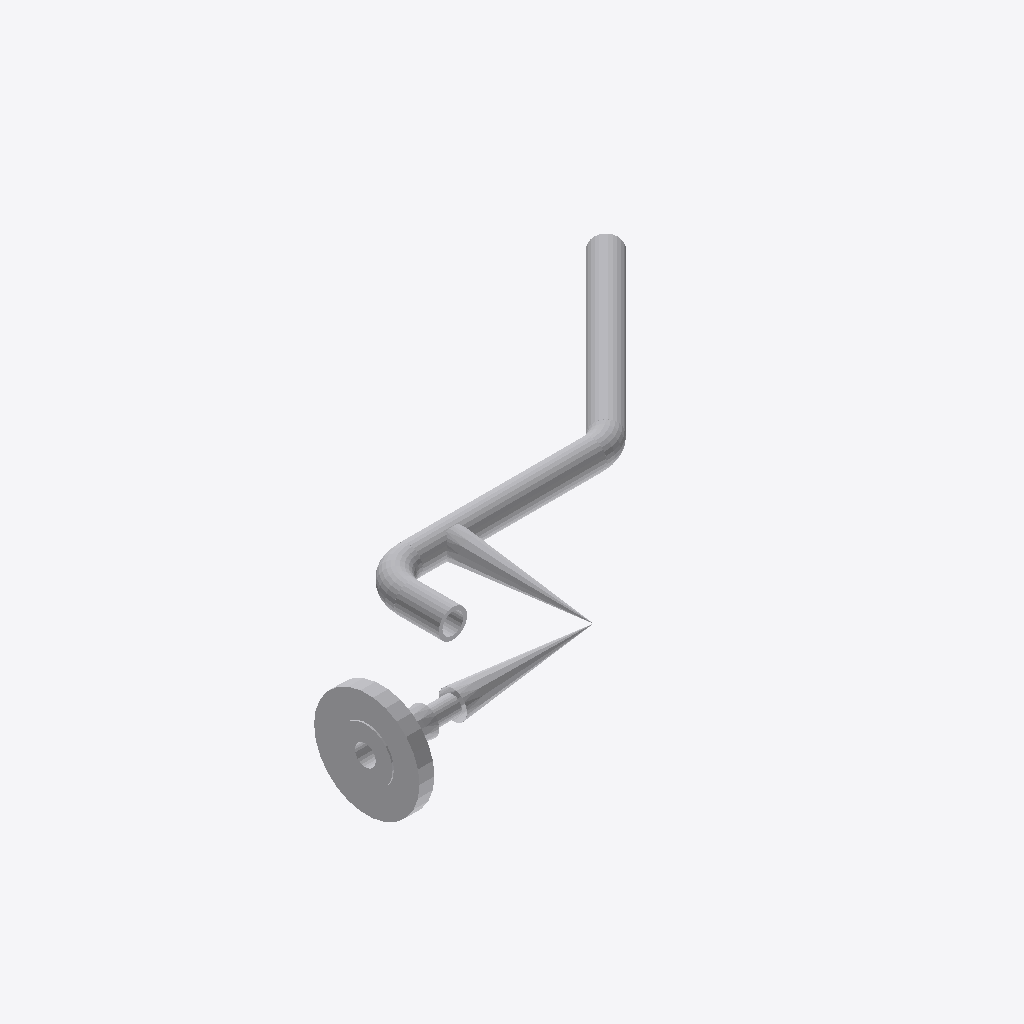
Isometric view of an IFC building model (IFC-SPF (STEP), schema IFC2X3, length unit millimetre), seen from the south-west, elements coloured by IFC class: 9 other elements (light grey).
Extent 0.667 m × 0.446 m × 0.123 m (x, y, z). Elements (9): 5 IfcFlowSegment, 2 IfcFlowController, 2 IfcFlowFitting.

HEADER;
FILE_DESCRIPTION(('ViewDefinition [CoordinationView]'),'2;1');
FILE_NAME('/home/giovanni/IdeaProjects/ifc/ifc-out/sk/05IA4600006A08.ifc','2020-10-06T17:07:54',(''),('Antea'),'IFC.JAVA 0.0.1-SNAPSHOT','Antea IFC Export 0.0.1-SNAPSHOT','');
FILE_SCHEMA(('IFC2X3'));
ENDSEC;
DATA;
#15=IFCPROJECT('35OtG1Hwb9Px3wCzORiBTC',#6,'05-IA-460-0-006-A08',$,$,$,$,(#9),#14);
#16=IFCSITE('24GqXjXVXCmfarSAzk7zAO',#6,$,$,$,$,$,$,.COMPLEX.,$,$,$,$,$);
#143=IFCFLOWCONTROLLER('2prdnYzkL7wOXuCCOZBRPY',#6,'Nozzle','{?  "CATEGORY" : "TUBFLANGE",?  "ADESCR" : "New",?  "NDIAMETRO" : 33.4,?  "ITIPO_TENUTA" : "0-TFG_NONE",?  "ASCHEDULE" : "80",?  "ACLASS" : "600",?  "ITIPO_STD" : "0-ANSI",?  "ITIPO_FAMSPEC" : "",?  "',$,#134,#142,$);
#48=IFCFLOWSEGMENT('1Ge7DRQY11WhMl8FLGTpCh',#6,'Shell','{?  "CATEGORY" : "TUBTUBI",?  "ADESCR" : "TB5292813",?  "NDIAMETRO" : 33.4,?  "ASCHEDULE" : "80",?  "ITIPO_STD" : "0-ANSI",?  "ITIPO_FAMSPEC" : "",?  "AGRUPPO_SCH" : "A08",?  "NSPESS" : 4.55,?  "NLUNG',$,#40,#47,$);
#37=IFCFLOWSEGMENT('0tkYuEAFjA8gLcaNZ$Bnkr',#6,'Shell','{?  "CATEGORY" : "TUBTUBI",?  "ADESCR" : "TB5292811",?  "NDIAMETRO" : 33.4,?  "ASCHEDULE" : "80",?  "ITIPO_STD" : "0-ANSI",?  "ITIPO_FAMSPEC" : "",?  "AGRUPPO_SCH" : "A08",?  "NSPESS" : 4.55,?  "NLUNG',$,#22,#36,$);
#131=IFCFLOWCONTROLLER('2EEJplq4X4nvdtYUCU206V',#6,'OrthoValve','{?  "CATEGORY" : "TUBVALVOLEANG",?  "ADESCR" : "PSV 006",?  "NLUNG_VALVE0" : 82.5500000011418,?  "NLUNG_VALVE1" : 82.5499999999884,?  "NDIAMETRO" : 33.4,?  "ITIPO_VALVOLA" : "16-PSV",?  "ITIPO_COLL" :',$,#106,#130,$);
#95=IFCFLOWSEGMENT('1PnZvPxhDCMelfMj4VaVX4',#6,'Shell','{?  "CATEGORY" : "TUBTUBI",?  "ADESCR" : "TB5292815",?  "NDIAMETRO" : 33.4,?  "ASCHEDULE" : "80",?  "ITIPO_STD" : "0-ANSI",?  "ITIPO_FAMSPEC" : "",?  "AGRUPPO_SCH" : "A08",?  "NSPESS" : 4.55,?  "NLUNG',$,#87,#94,$);
#103=IFCFLOWFITTING('0d9kmkshv4PxpZdZVpja1L',#6,'Curve','{?  "CATEGORY" : "TUBCURVE",?  "ADESCR" : "New",?  "NANGOLO" : 89.9999999999426,?  "NDIAMETRO" : 33.4,?  "ASCHEDULE" : "80",?  "ITIPO_STD" : "0-ANSI",?  "ITIPO_FAMSPEC" : "",?  "AGRUPPO_SCH" : "A08",?',$,#99,#102,$);
#73=IFCFLOWFITTING('05jJOt4EfE2uYuAvPKzUz$',#6,'Curve','{?  "CATEGORY" : "TUBCURVE",?  "ADESCR" : "New",?  "NANGOLO" : 45.0000010633437,?  "NDIAMETRO" : 33.4,?  "ASCHEDULE" : "80",?  "ITIPO_STD" : "0-ANSI",?  "ITIPO_FAMSPEC" : "",?  "AGRUPPO_SCH" : "A08",?',$,#65,#72,$);
#61=IFCFLOWSEGMENT('2NNMoRR1b1ZODlrRzzTn6D',#6,'Shell','{?  "CATEGORY" : "TUBTUBI",?  "ADESCR" : "TB5292817",?  "NDIAMETRO" : 21.34,?  "ASCHEDULE" : "80",?  "ITIPO_STD" : "0-ANSI",?  "ITIPO_FAMSPEC" : "",?  "AGRUPPO_SCH" : "A08",?  "NSPESS" : 3.73,?  "NLUN',$,#51,#60,$);
#84=IFCFLOWSEGMENT('1CwYCwMcr8tw4euoS6vjlg',#6,'Shell','{?  "CATEGORY" : "TUBRIDUZIONI",?  "ADESCR" : "New",?  "NDIAMETRO1" : 21.34,?  "ITIPO_RIDUZIONE" : "0-Standard",?  "ASCHEDULE" : "80",?  "ITIPO_STD" : "0-ANSI",?  "ITIPO_FAMSPEC" : "",?  "AGRUPPO_SCH"',$,#76,#83,$);
ENDSEC;
